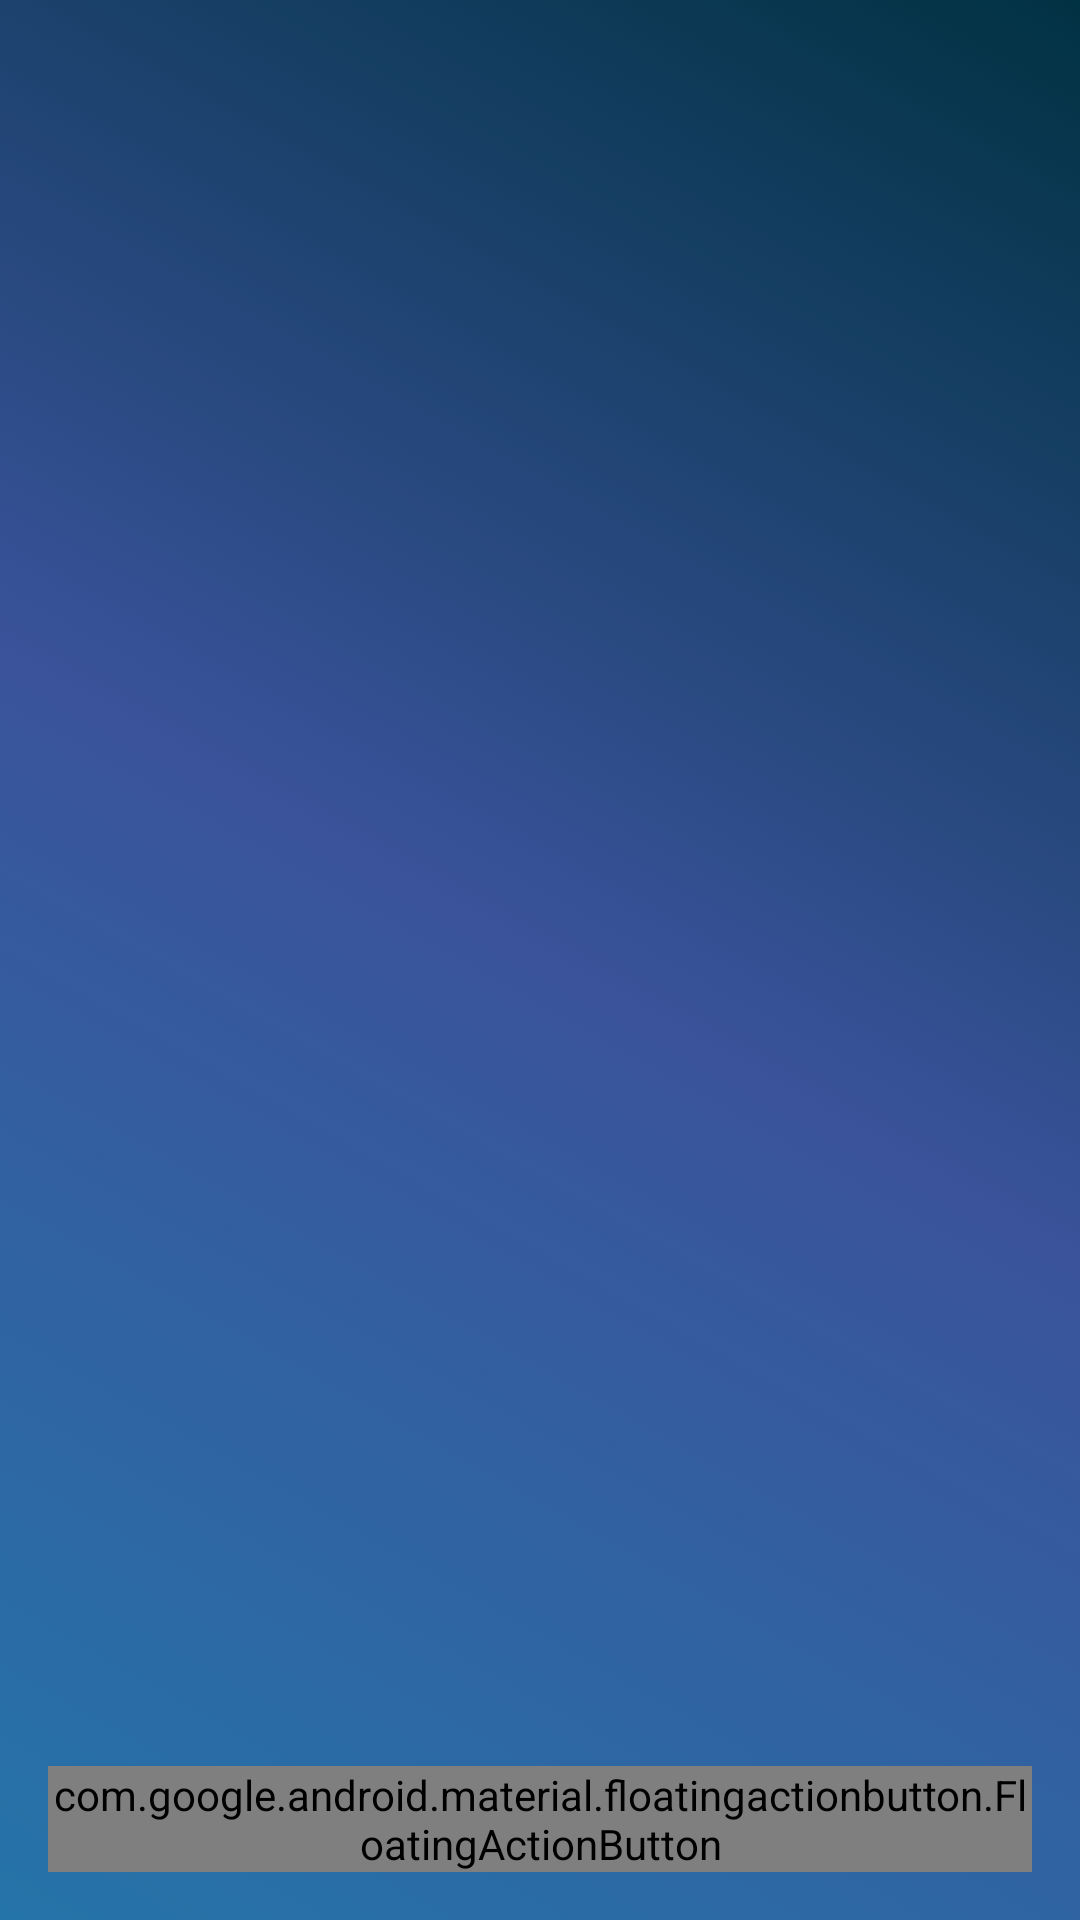

Write the Android layout XML for this screen, with the resource values it uses.
<!-- AndroidManifest.xml: application theme AppTheme -->
<!-- res/layout/list_clinic.xml -->
<?xml version="1.0" encoding="utf-8"?>
<FrameLayout
    xmlns:android="http://schemas.android.com/apk/res/android"
    xmlns:app="http://schemas.android.com/apk/res-auto"
    xmlns:tools="http://schemas.android.com/tools"
    android:layout_width="match_parent"
    android:layout_height="match_parent"
    tools:context=".activity.ListClinic">
    <ListView
        android:layout_width="match_parent"
        android:layout_height="match_parent"
        android:id="@+id/listViewClinic"
        app:layout_constraintBottom_toTopOf="parent"
        android:layout_marginTop="8dp"
        app:layout_constraintTop_toTopOf="parent"/>

    <com.google.android.material.floatingactionbutton.FloatingActionButton
        android:id="@+id/btnAddClinic"
        style="@style/Widget.MaterialComponents.FloatingActionButton"
        android:layout_width="wrap_content"
        android:layout_height="wrap_content"
        android:layout_gravity="bottom|end"
        android:layout_margin="16dp"
        app:srcCompat="@drawable/ic_plus"/>

</FrameLayout>
<!-- resources referenced by this layout -->
<resources>
  <style name="AppTheme" parent="Theme.AppCompat.Light.DarkActionBar">
          
          <item name="colorPrimary">@color/colorPrimary</item>
          <item name="colorPrimaryDark">@color/colorPrimaryDark</item>
          <item name="colorAccent">@color/colorAccent</item>
          <item name="android:windowBackground">@drawable/bggradient</item>
          <item name="android:textColorHint">@android:color/white</item>
      </style>
  <color name="colorPrimary">#2574a9</color>
  <color name="colorPrimaryDark">#013243</color>
  <color name="colorAccent">#D81B60</color>
  <!-- drawable bggradient (drawable) -->
  <?xml version="1.0" encoding="utf-8"?>
  <selector xmlns:android="http://schemas.android.com/apk/res/android">
      <item>
          <shape>
              <gradient
                  android:startColor="#2574a9"
                  android:centerColor="#3a539b"
                  android:endColor="#013243"
                  android:angle="45"></gradient>
          </shape>
      </item>
  </selector>
</resources>
